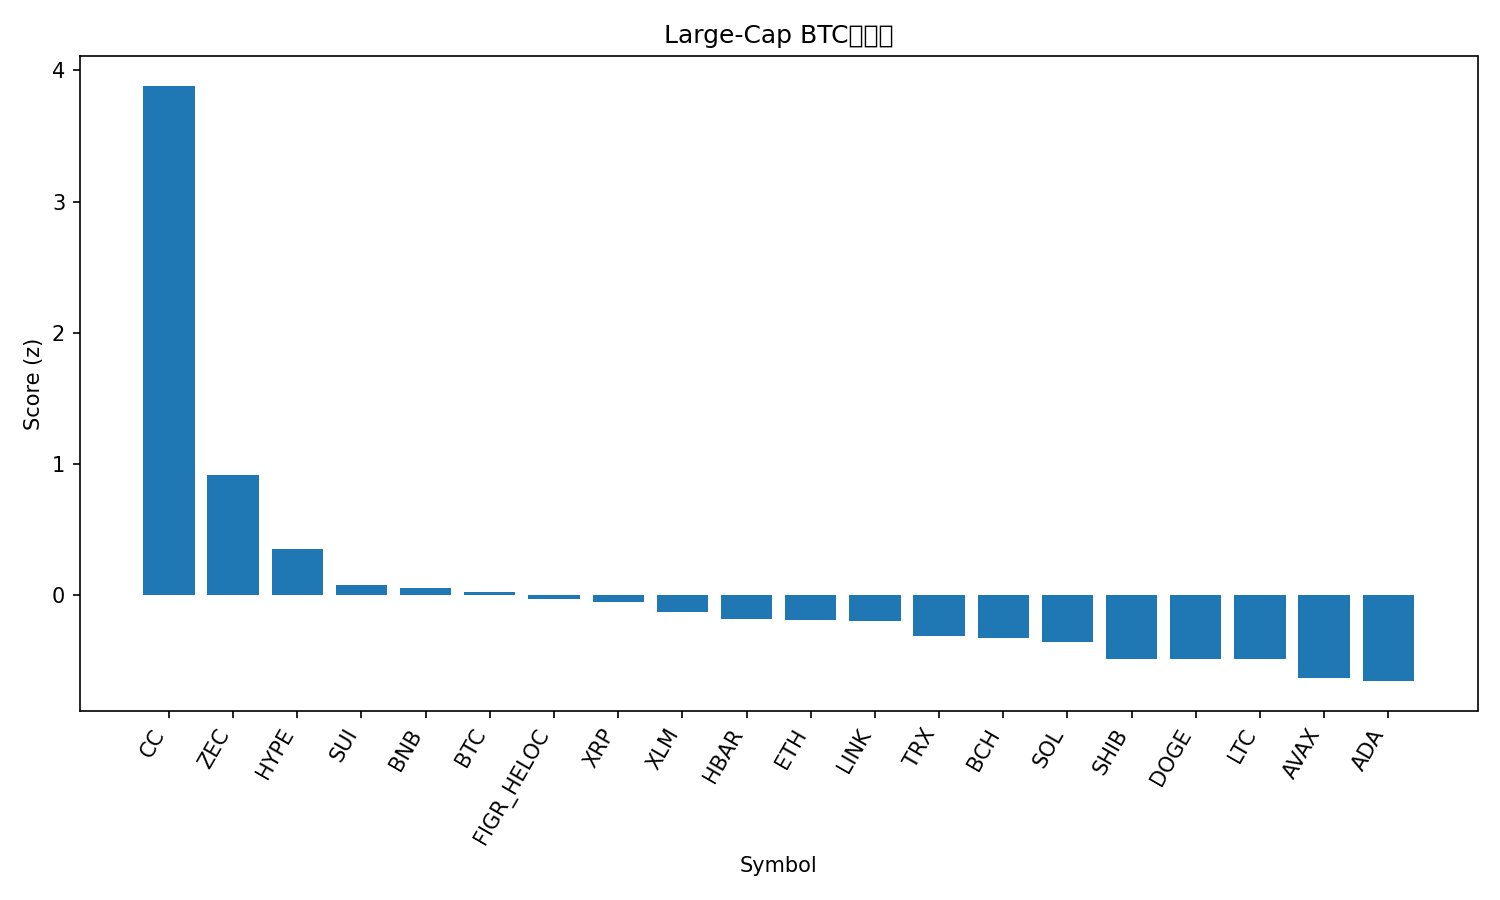

The file beside this chart, header and first rows:
rank, name, symbol, price_btc, price_usd, pct_1h_btc, pct_24h_btc, pct_7d_btc, market_cap_rank, market_cap_usd, volume_usd, score
1, Canton, CC, 1.48e-06, 0.1294, 2.594, 8.359, 53.25, 34, 4755812234, 51913542, 3.883
2, Zcash, ZEC, 0.00603, 526.3, 0.4023, 2.313, 21.07, 22, 8684737850, 761406761, 0.9113
3, Hyperliquid, HYPE, 0.0002948, 25.73, 0.4188, 0.1814, 5.306, 29, 6131630737, 201205932, 0.3528
4, Sui, SUI, 1.661e-05, 1.45, 0.08049, 0.1848, 1.594, 31, 5419180528, 618302429, 0.07303
5, BNB, BNB, 0.009748, 850.9, 0.07709, 0.09178, 1.454, 4, 117226486351, 1636580433, 0.0552
6, Bitcoin, BTC, 1.0, 87294, 0.0, 0.0, 0.0, 1, 1743050725171, 44263160594, 0.01829
7, Figure Heloc, FIGR_HELOC, 1.163e-05, 1.02, 0.0, 0.0, 0.3457, 11, 14665412711, 870976, -0.032
8, XRP, XRP, 2.137e-05, 1.87, -0.1632, 0.5258, -0.2574, 5, 113027158369, 1871184224, -0.05708
9, Stellar, XLM, 2.51e-06, 0.2192, 0.02987, -0.7663, 1.399, 26, 7097352530, 115053742, -0.1306
10, Hedera, HBAR, 1.3e-06, 0.1137, -0.003628, -1.071, 3.056, 33, 4865218521, 93870809, -0.1858
11, Ethereum, ETH, 0.03358, 2932, -0.3756, 0.4064, -0.9933, 2, 353736295342, 23662756490, -0.1922
12, Chainlink, LINK, 0.0001414, 12.34, -0.1236, -0.4906, 0.2981, 21, 8741793248, 445813943, -0.2023
13, TRON, TRX, 3.23e-06, 0.2816, -0.3664, -0.3229, 2.213, 8, 26670241678, 550615274, -0.317
14, Bitcoin Cash, BCH, 0.00691, 603.1, 0.07897, -2.387, 4.935, 14, 12044859993, 587782267, -0.3317
15, Solana, SOL, 0.001416, 123.6, -0.4661, -0.06382, 0.155, 7, 69579349117, 5005919711, -0.3564
16, Shiba Inu, SHIB, 8.4134e-11, 7.34e-06, -0.9196, 0.8135, 3.622, 35, 4326469547, 94555511, -0.4866
17, Dogecoin, DOGE, 1.42e-06, 0.1236, -0.6484, 0.2819, -4.211, 10, 20763004269, 943107413, -0.4877
18, Litecoin, LTC, 0.0008881, 77.53, -0.3954, -1.244, 2.507, 30, 5944642813, 401084535, -0.4935
19, Avalanche, AVAX, 0.0001441, 12.57, -0.9304, -0.09804, 5.15, 32, 5401616576, 346350949, -0.6322
20, Cardano, ADA, 4.18e-06, 0.3651, -0.788, -0.5317, 1.146, 12, 13385449294, 674132383, -0.6585
21, Monero, XMR, 0.005026, 438.8, -0.8125, -0.8913, -3.025, 23, 8094602909, 93268461, -0.7919
